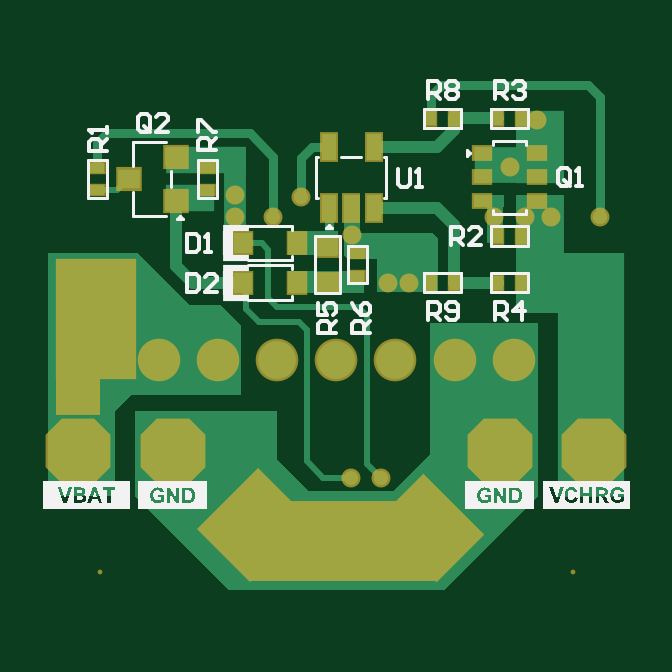
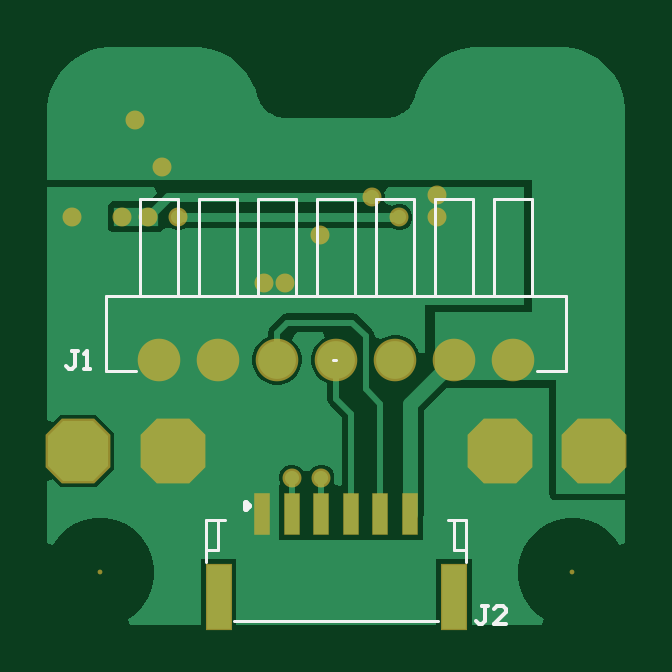
Circuit board: 9 layer files. Board 24.5 x 24.5 mm.
- bottom_copper: Charge Control-v1.0.0.GBL (7665 bytes)
- bottom_silk: Charge Control-v1.0.0.GBO (1733 bytes)
- paste: Charge Control-v1.0.0.GBP (473 bytes)
- bottom_mask: Charge Control-v1.0.0.GBS (1444 bytes)
- outline: Charge Control-v1.0.0.GKO (271 bytes)
- top_copper: Charge Control-v1.0.0.GTL (4824 bytes)
- top_silk: Charge Control-v1.0.0.GTO (32252 bytes)
- paste: Charge Control-v1.0.0.GTP (1145 bytes)
- top_mask: Charge Control-v1.0.0.GTS (2953 bytes)

=== bottom_copper: Charge Control-v1.0.0.GBL (7665 bytes, source omitted) ===
=== bottom_silk: Charge Control-v1.0.0.GBO ===
G04*
G04 #@! TF.GenerationSoftware,Altium Limited,Altium Designer,24.5.2 (23)*
G04*
G04 Layer_Color=32896*
%FSLAX25Y25*%
%MOIN*%
G70*
G04*
G04 #@! TF.SameCoordinates,A7B13756-AD1C-4142-A5A8-7FAEE7BF3726*
G04*
G04*
G04 #@! TF.FilePolarity,Positive*
G04*
G01*
G75*
%ADD10C,0.00500*%
%ADD12C,0.00600*%
%ADD38C,0.01000*%
%ADD62C,0.00472*%
D10*
X984Y33528D02*
X5976D01*
X984D02*
Y46107D01*
X72764Y33528D02*
X77756D01*
X984Y46107D02*
X39370D01*
X77756D01*
X6693D02*
Y62249D01*
X12992Y46107D02*
Y62249D01*
X16535Y46107D02*
Y62249D01*
X22835Y46107D02*
Y62249D01*
X26378Y46107D02*
Y62249D01*
X32677Y46107D02*
Y62249D01*
X36220Y46107D02*
Y62249D01*
X42520Y46107D02*
Y62249D01*
X46063Y46107D02*
Y62249D01*
X52362Y46107D02*
Y62249D01*
X55905Y46107D02*
Y62249D01*
X62205Y46107D02*
Y62249D01*
X65748Y46107D02*
Y62249D01*
X72047Y46107D02*
Y62249D01*
X6693D02*
X12992D01*
X16535D02*
X22835D01*
X26378D02*
X32677D01*
X36220D02*
X42520D01*
X46063D02*
X52362D01*
X55905D02*
X62205D01*
X65748D02*
X72047D01*
X77756Y33528D02*
Y46107D01*
X39370Y35433D02*
X39870D01*
D12*
X14008Y-5544D02*
X15007D01*
X14508D01*
Y-8043D01*
X15007Y-8543D01*
X15507D01*
X16007Y-8043D01*
X11009Y-8543D02*
X13008D01*
X11009Y-6544D01*
Y-6044D01*
X11509Y-5544D01*
X12508D01*
X13008Y-6044D01*
X82319Y36933D02*
X83319D01*
X82819D01*
Y34433D01*
X83319Y33934D01*
X83818D01*
X84318Y34433D01*
X81319Y33934D02*
X80319D01*
X80819D01*
Y36933D01*
X81319Y36433D01*
D38*
X54375Y10567D02*
Y11567D01*
X53875Y11067D02*
X54375Y11567D01*
X53875Y11067D02*
X54375Y10567D01*
D62*
X17716Y3764D02*
X19685D01*
Y8685D01*
X17716Y1795D02*
Y8685D01*
X20669D01*
X59055Y3764D02*
X60880D01*
X59055D02*
Y8685D01*
X57927D02*
X61024D01*
X61023Y1795D02*
X61024Y8685D01*
X22401Y-8047D02*
X41142D01*
X56339D01*
M02*

=== paste: Charge Control-v1.0.0.GBP ===
G04*
G04 #@! TF.GenerationSoftware,Altium Limited,Altium Designer,24.5.2 (23)*
G04*
G04 Layer_Color=128*
%FSLAX25Y25*%
%MOIN*%
G70*
G04*
G04 #@! TF.SameCoordinates,A7B13756-AD1C-4142-A5A8-7FAEE7BF3726*
G04*
G04*
G04 #@! TF.FilePolarity,Positive*
G04*
G01*
G75*
%ADD56R,0.02362X0.06693*%
%ADD57R,0.03937X0.10630*%
D56*
X27069Y9667D02*
D03*
X31990D02*
D03*
X36911D02*
D03*
X41832D02*
D03*
X46754D02*
D03*
X51675D02*
D03*
D57*
X19785Y-4108D02*
D03*
X58955Y-4106D02*
D03*
M02*

=== bottom_mask: Charge Control-v1.0.0.GBS ===
G04*
G04 #@! TF.GenerationSoftware,Altium Limited,Altium Designer,24.5.2 (23)*
G04*
G04 Layer_Color=16711935*
%FSLAX25Y25*%
%MOIN*%
G70*
G04*
G04 #@! TF.SameCoordinates,A7B13756-AD1C-4142-A5A8-7FAEE7BF3726*
G04*
G04*
G04 #@! TF.FilePolarity,Negative*
G04*
G01*
G75*
%ADD34C,0.07099*%
G04:AMPARAMS|DCode=35|XSize=108mil|YSize=108mil|CornerRadius=0mil|HoleSize=0mil|Usage=FLASHONLY|Rotation=0.000|XOffset=0mil|YOffset=0mil|HoleType=Round|Shape=Octagon|*
%AMOCTAGOND35*
4,1,8,0.05400,-0.02700,0.05400,0.02700,0.02700,0.05400,-0.02700,0.05400,-0.05400,0.02700,-0.05400,-0.02700,-0.02700,-0.05400,0.02700,-0.05400,0.05400,-0.02700,0.0*
%
%ADD35OCTAGOND35*%

%ADD36C,0.00800*%
%ADD37C,0.03162*%
%ADD60R,0.02762X0.07093*%
%ADD61R,0.04337X0.11030*%
D34*
X9843Y35433D02*
D03*
X19685D02*
D03*
X29528D02*
D03*
X39370D02*
D03*
X49213D02*
D03*
X59055D02*
D03*
X68898D02*
D03*
D35*
X12067Y20311D02*
D03*
X66571D02*
D03*
X82319D02*
D03*
X-3681D02*
D03*
D36*
X0Y0D02*
D03*
X78740D02*
D03*
D37*
X22513Y59195D02*
D03*
X75119Y59280D02*
D03*
X47919Y48280D02*
D03*
X51440D02*
D03*
X42033Y56205D02*
D03*
X22513Y62957D02*
D03*
X83319Y59195D02*
D03*
X33481Y62557D02*
D03*
X28860Y59195D02*
D03*
X65711D02*
D03*
X70727D02*
D03*
X68319Y67580D02*
D03*
X72819Y75480D02*
D03*
X46752Y15779D02*
D03*
X41831D02*
D03*
D60*
X27069Y9667D02*
D03*
X31990D02*
D03*
X36911D02*
D03*
X41832D02*
D03*
X46754D02*
D03*
X51675D02*
D03*
D61*
X19785Y-4108D02*
D03*
X58955Y-4106D02*
D03*
M02*

=== outline: Charge Control-v1.0.0.GKO ===
G04*
G04 #@! TF.GenerationSoftware,Altium Limited,Altium Designer,24.5.2 (23)*
G04*
G04 Layer_Color=16711935*
%FSLAX25Y25*%
%MOIN*%
G70*
G04*
G04 #@! TF.SameCoordinates,A7B13756-AD1C-4142-A5A8-7FAEE7BF3726*
G04*
G04*
G04 #@! TF.FilePolarity,Positive*
G04*
G01*
G75*
M02*

=== top_copper: Charge Control-v1.0.0.GTL ===
G04*
G04 #@! TF.GenerationSoftware,Altium Limited,Altium Designer,24.5.2 (23)*
G04*
G04 Layer_Physical_Order=1*
G04 Layer_Color=255*
%FSLAX25Y25*%
%MOIN*%
G70*
G04*
G04 #@! TF.SameCoordinates,A7B13756-AD1C-4142-A5A8-7FAEE7BF3726*
G04*
G04*
G04 #@! TF.FilePolarity,Positive*
G04*
G01*
G75*
%ADD15R,0.02500X0.01800*%
%ADD16R,0.03622X0.03228*%
%ADD17R,0.01800X0.02500*%
%ADD18R,0.02362X0.04331*%
%ADD19R,0.03150X0.03543*%
%ADD20R,0.03500X0.03000*%
%ADD21R,0.02752X0.02000*%
%ADD38C,0.01000*%
%ADD39C,0.01500*%
%ADD40C,0.02000*%
%ADD41R,0.11200X0.40600*%
%ADD42R,0.08358X0.04150*%
%ADD43R,0.03640X0.12928*%
%ADD44R,0.13443X0.04404*%
%ADD45R,0.05003X0.02000*%
%ADD46R,0.08224X0.04404*%
%ADD47R,0.12857X0.03822*%
%ADD48R,0.02822X0.08109*%
%ADD49R,0.08150X0.12050*%
%ADD50R,0.11906X0.05941*%
%ADD51R,0.08150X0.19659*%
%ADD52R,0.18150X0.10000*%
%ADD53C,0.06299*%
G04:AMPARAMS|DCode=54|XSize=100mil|YSize=100mil|CornerRadius=0mil|HoleSize=0mil|Usage=FLASHONLY|Rotation=0.000|XOffset=0mil|YOffset=0mil|HoleType=Round|Shape=Octagon|*
%AMOCTAGOND54*
4,1,8,0.05000,-0.02500,0.05000,0.02500,0.02500,0.05000,-0.02500,0.05000,-0.05000,0.02500,-0.05000,-0.02500,-0.02500,-0.05000,0.02500,-0.05000,0.05000,-0.02500,0.0*
%
%ADD54OCTAGOND54*%

%ADD55C,0.02362*%
G36*
X43359Y56568D02*
X55339D01*
X56219Y55689D01*
Y46812D01*
X56196Y46802D01*
X46063D01*
Y52252D01*
X41414D01*
X40645Y52802D01*
Y56952D01*
X40635Y57005D01*
Y62850D01*
X43359D01*
Y56568D01*
D02*
G37*
G36*
X72972Y12679D02*
X57292Y-3000D01*
X21498D01*
X5819Y12679D01*
Y26932D01*
X29528D01*
Y18787D01*
X34717Y13600D01*
X41393D01*
X41397Y13598D01*
X42265D01*
X42268Y13600D01*
X46314D01*
X46318Y13598D01*
X47186D01*
X47190Y13600D01*
X48839D01*
X54950Y19711D01*
X55047Y41600D01*
X72972D01*
Y12679D01*
D02*
G37*
G36*
X14958Y44571D02*
X20129Y44571D01*
X23419Y41281D01*
Y29600D01*
X5200D01*
X2532Y26932D01*
Y12679D01*
X-8681D01*
Y53300D01*
X6229D01*
X14958Y44571D01*
D02*
G37*
D15*
X-481Y67430D02*
D03*
Y63730D02*
D03*
X17819Y67419D02*
D03*
Y63719D02*
D03*
X42875Y49452D02*
D03*
Y53152D02*
D03*
D16*
X4782Y65569D02*
D03*
X12656Y61829D02*
D03*
Y69309D02*
D03*
D17*
X66369Y75679D02*
D03*
X70069D02*
D03*
X58905D02*
D03*
X55205D02*
D03*
X66369Y56080D02*
D03*
X70069D02*
D03*
X55205Y48302D02*
D03*
X58905D02*
D03*
X66369Y48280D02*
D03*
X70069D02*
D03*
D18*
X38076Y60684D02*
D03*
X41816D02*
D03*
X45556D02*
D03*
Y70920D02*
D03*
X38076D02*
D03*
D19*
X32843Y48302D02*
D03*
X23788D02*
D03*
X32843Y54902D02*
D03*
X23788D02*
D03*
D20*
X37876Y48302D02*
D03*
Y54302D02*
D03*
D21*
X72796Y69820D02*
D03*
Y65879D02*
D03*
Y61939D02*
D03*
X63642D02*
D03*
Y65879D02*
D03*
Y69820D02*
D03*
D38*
X26452Y41800D02*
X33078D01*
X24288Y43964D02*
Y48302D01*
Y43964D02*
X26452Y41800D01*
X37143Y15779D02*
X41831D01*
X34412Y18511D02*
X37143Y15779D01*
X34412Y18511D02*
Y40466D01*
X44485Y18046D02*
Y42734D01*
Y18046D02*
X46752Y15779D01*
X27991Y45658D02*
Y53795D01*
X24288Y54902D02*
X26884D01*
X27991Y53795D01*
X-481Y63730D02*
X2745D01*
X4585Y65569D01*
X4782D01*
X29434Y44215D02*
X43004D01*
X44485Y42734D01*
X27991Y45658D02*
X29434Y44215D01*
X33078Y41800D02*
X34412Y40466D01*
D39*
X33481Y62557D02*
Y69147D01*
X33643Y54602D02*
X37576D01*
X37876Y54302D01*
X33343Y54902D02*
X33643Y54602D01*
X1149Y73180D02*
X24930D01*
X28860Y59205D02*
Y69249D01*
X24930Y73180D02*
X28860Y69249D01*
X56919Y81279D02*
X81332D01*
X83319Y79292D01*
Y59195D02*
Y79292D01*
X55205Y79566D02*
X56919Y81279D01*
X55205Y75679D02*
Y79566D01*
X33481Y69147D02*
X35254Y70920D01*
X38076D01*
Y54302D02*
Y60684D01*
X-481Y67430D02*
Y71549D01*
X1149Y73180D01*
D40*
X37976Y48402D02*
X38076Y48302D01*
X33481Y48440D02*
X37738D01*
X37876Y48302D01*
X58905Y75679D02*
X66369D01*
X58905Y73720D02*
Y75679D01*
X45556Y60684D02*
X56123D01*
X58905Y48302D02*
Y57902D01*
X56123Y60684D02*
X58905Y57902D01*
X45556Y70920D02*
X56106D01*
X58905Y73720D01*
X12656Y51116D02*
X15469Y48302D01*
X12656Y51116D02*
Y61829D01*
X15469Y48302D02*
X24288D01*
X33343D02*
X33481Y48440D01*
X58916Y48291D02*
X66357D01*
X66369Y48280D01*
X58905Y48302D02*
X58916Y48291D01*
D41*
X81719Y32980D02*
D03*
D42*
X35447Y54877D02*
D03*
D43*
X22468Y64460D02*
D03*
D44*
X17566Y68721D02*
D03*
D45*
X64767Y61939D02*
D03*
D46*
X14957Y62417D02*
D03*
D47*
X37697Y48441D02*
D03*
D48*
X65858Y58884D02*
D03*
D49*
X73244Y70904D02*
D03*
D50*
X68219Y67850D02*
D03*
D51*
X73244Y53109D02*
D03*
D52*
X78244Y48280D02*
D03*
D53*
X9843Y35433D02*
D03*
X19685D02*
D03*
X29528D02*
D03*
X39370D02*
D03*
X49213D02*
D03*
X59055D02*
D03*
X68898D02*
D03*
D54*
X12067Y20311D02*
D03*
X66571D02*
D03*
X82319D02*
D03*
X-3681D02*
D03*
D55*
X22513Y59195D02*
D03*
X75119Y59280D02*
D03*
X47919Y48280D02*
D03*
X51440D02*
D03*
X42033Y56205D02*
D03*
X22513Y62957D02*
D03*
X83319Y59195D02*
D03*
X33481Y62557D02*
D03*
X28860Y59195D02*
D03*
X65711D02*
D03*
X70727D02*
D03*
X68319Y67580D02*
D03*
X72819Y75480D02*
D03*
X46752Y15779D02*
D03*
X41831D02*
D03*
M02*

=== top_silk: Charge Control-v1.0.0.GTO (32252 bytes, source omitted) ===
=== paste: Charge Control-v1.0.0.GTP ===
G04*
G04 #@! TF.GenerationSoftware,Altium Limited,Altium Designer,24.5.2 (23)*
G04*
G04 Layer_Color=8421504*
%FSLAX25Y25*%
%MOIN*%
G70*
G04*
G04 #@! TF.SameCoordinates,A7B13756-AD1C-4142-A5A8-7FAEE7BF3726*
G04*
G04*
G04 #@! TF.FilePolarity,Positive*
G04*
G01*
G75*
%ADD15R,0.02500X0.01800*%
%ADD16R,0.03622X0.03228*%
%ADD17R,0.01800X0.02500*%
%ADD18R,0.02362X0.04331*%
%ADD19R,0.03150X0.03543*%
%ADD20R,0.03500X0.03000*%
%ADD21R,0.02752X0.02000*%
D15*
X-481Y67430D02*
D03*
Y63730D02*
D03*
X17819Y67419D02*
D03*
Y63719D02*
D03*
X42875Y49452D02*
D03*
Y53152D02*
D03*
D16*
X4782Y65569D02*
D03*
X12656Y61829D02*
D03*
Y69309D02*
D03*
D17*
X66369Y75679D02*
D03*
X70069D02*
D03*
X58905D02*
D03*
X55205D02*
D03*
X66369Y56080D02*
D03*
X70069D02*
D03*
X55205Y48302D02*
D03*
X58905D02*
D03*
X66369Y48280D02*
D03*
X70069D02*
D03*
D18*
X38076Y60684D02*
D03*
X41816D02*
D03*
X45556D02*
D03*
Y70920D02*
D03*
X38076D02*
D03*
D19*
X32843Y48302D02*
D03*
X23788D02*
D03*
X32843Y54902D02*
D03*
X23788D02*
D03*
D20*
X37876Y48302D02*
D03*
Y54302D02*
D03*
D21*
X72796Y69820D02*
D03*
Y65879D02*
D03*
Y61939D02*
D03*
X63642D02*
D03*
Y65879D02*
D03*
Y69820D02*
D03*
M02*

=== top_mask: Charge Control-v1.0.0.GTS ===
G04*
G04 #@! TF.GenerationSoftware,Altium Limited,Altium Designer,24.5.2 (23)*
G04*
G04 Layer_Color=8388736*
%FSLAX25Y25*%
%MOIN*%
G70*
G04*
G04 #@! TF.SameCoordinates,A7B13756-AD1C-4142-A5A8-7FAEE7BF3726*
G04*
G04*
G04 #@! TF.FilePolarity,Negative*
G04*
G01*
G75*
G04:AMPARAMS|DCode=22|XSize=124.75mil|YSize=144mil|CornerRadius=0mil|HoleSize=0mil|Usage=FLASHONLY|Rotation=135.000|XOffset=0mil|YOffset=0mil|HoleType=Round|Shape=Rectangle|*
%AMROTATEDRECTD22*
4,1,4,0.09502,0.00680,-0.00680,-0.09502,-0.09502,-0.00680,0.00680,0.09502,0.09502,0.00680,0.0*
%
%ADD22ROTATEDRECTD22*%

G04:AMPARAMS|DCode=23|XSize=112.21mil|YSize=143.47mil|CornerRadius=0mil|HoleSize=0mil|Usage=FLASHONLY|Rotation=45.000|XOffset=0mil|YOffset=0mil|HoleType=Round|Shape=Rectangle|*
%AMROTATEDRECTD23*
4,1,4,0.01106,-0.09040,-0.09040,0.01106,-0.01106,0.09040,0.09040,-0.01106,0.01106,-0.09040,0.0*
%
%ADD23ROTATEDRECTD23*%

%ADD24R,0.31002X0.13485*%
%ADD25R,0.07500X0.12483*%
%ADD26R,0.13384X0.20040*%
%ADD27R,0.02933X0.02233*%
%ADD28R,0.04422X0.04028*%
%ADD29R,0.02233X0.02933*%
%ADD30R,0.03162X0.05131*%
%ADD31R,0.03583X0.03976*%
%ADD32R,0.04300X0.03800*%
%ADD33R,0.03552X0.02800*%
%ADD34C,0.07099*%
G04:AMPARAMS|DCode=35|XSize=108mil|YSize=108mil|CornerRadius=0mil|HoleSize=0mil|Usage=FLASHONLY|Rotation=0.000|XOffset=0mil|YOffset=0mil|HoleType=Round|Shape=Octagon|*
%AMOCTAGOND35*
4,1,8,0.05400,-0.02700,0.05400,0.02700,0.02700,0.05400,-0.02700,0.05400,-0.05400,0.02700,-0.05400,-0.02700,-0.02700,-0.05400,0.02700,-0.05400,0.05400,-0.02700,0.0*
%
%ADD35OCTAGOND35*%

%ADD36C,0.00800*%
%ADD37C,0.03162*%
D22*
X25679Y7917D02*
D03*
D23*
X54895Y7455D02*
D03*
D24*
X40499Y5157D02*
D03*
D25*
X-3681Y32341D02*
D03*
D26*
X-739Y42304D02*
D03*
D27*
X-481Y67430D02*
D03*
Y63730D02*
D03*
X17819Y67419D02*
D03*
Y63719D02*
D03*
X42875Y49452D02*
D03*
Y53152D02*
D03*
D28*
X4782Y65569D02*
D03*
X12656Y61829D02*
D03*
Y69309D02*
D03*
D29*
X66369Y75679D02*
D03*
X70069D02*
D03*
X58905D02*
D03*
X55205D02*
D03*
X66369Y56080D02*
D03*
X70069D02*
D03*
X55205Y48302D02*
D03*
X58905D02*
D03*
X66369Y48280D02*
D03*
X70069D02*
D03*
D30*
X38076Y60684D02*
D03*
X41816D02*
D03*
X45556D02*
D03*
Y70920D02*
D03*
X38076D02*
D03*
D31*
X32843Y48302D02*
D03*
X23788D02*
D03*
X32843Y54902D02*
D03*
X23788D02*
D03*
D32*
X37876Y48302D02*
D03*
Y54302D02*
D03*
D33*
X72796Y69820D02*
D03*
Y65879D02*
D03*
Y61939D02*
D03*
X63642D02*
D03*
Y65879D02*
D03*
Y69820D02*
D03*
D34*
X9843Y35433D02*
D03*
X19685D02*
D03*
X29528D02*
D03*
X39370D02*
D03*
X49213D02*
D03*
X59055D02*
D03*
X68898D02*
D03*
D35*
X12067Y20311D02*
D03*
X66571D02*
D03*
X82319D02*
D03*
X-3681D02*
D03*
D36*
X0Y0D02*
D03*
X78740D02*
D03*
D37*
X22513Y59195D02*
D03*
X75119Y59280D02*
D03*
X47919Y48280D02*
D03*
X51440D02*
D03*
X42033Y56205D02*
D03*
X22513Y62957D02*
D03*
X83319Y59195D02*
D03*
X33481Y62557D02*
D03*
X28860Y59195D02*
D03*
X65711D02*
D03*
X70727D02*
D03*
X68319Y67580D02*
D03*
X72819Y75480D02*
D03*
X46752Y15779D02*
D03*
X41831D02*
D03*
M02*
